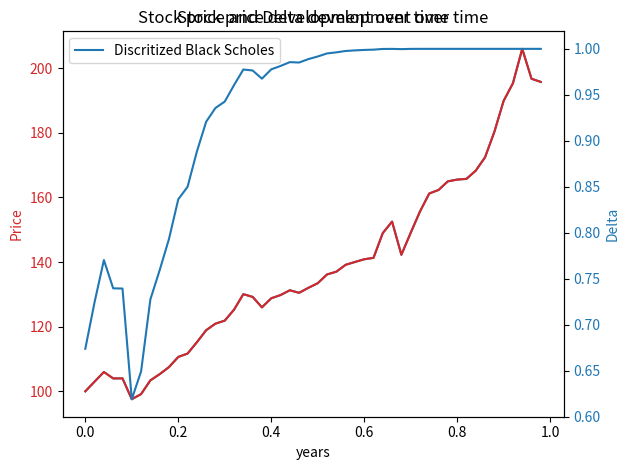

Reproduce this figure in Python.
import numpy as np
import matplotlib.pyplot as plt
import scipy.stats as st


class BinTreeOption:
    def __init__(
        self, N, T, S0, sigma, r, K,
        market="EU", option_type="call", array_out=False
    ):
        """
        """

        # Init
        self.N = N
        self.T = T
        self.S0 = S0
        self.sigma = sigma
        self.r = r
        self.K = K
        self.market = market.upper()
        self.option_type = option_type.lower()
        self.array_out = array_out
        assert self.market in [
            "EU", "USA"], "Market not found. Choose EU or USA"
        assert self.option_type in ["call", "put"], "Non-existing option type."

        self.dt = T / N
        self.u = np.exp(sigma * np.sqrt(self.dt))
        self.d = 1 / self.u
        self.p = (np.exp(r * self.dt) - self.d) / (self.u - self.d)
        self.discount = np.exp(-r * self.dt)

        # Create price tree and initialize option tree
        self.price_tree = np.zeros((N + 1, N + 1))
        self.create_price_tree()
        self.option = np.zeros((N + 1, N + 1))

    def create_price_tree(self):
        """
        """
        for i in range(self.N + 1):
            for j in range(i + 1):
                self.price_tree[j, i] = self.S0 * \
                    (self.u ** (i - j)) * (self.d ** j)

    def determine_price(self):
        """
        """

        # Calculate vall option price at t=0 (European)
        if self.market == "EU" and self.option_type == "call":
            self.option[:, self.N] = np.maximum(
                np.zeros(self.N + 1), self.price_tree[:, self.N] - self.K
            )
            self.recursive_eu_option()

        elif self.market == "EU" and self.option_type == "put":
            self.option[:, self.N] = np.maximum(
                np.zeros(self.N + 1), self.K - self.price_tree[:, self.N]
            )
            self.recursive_eu_option()

        elif self.market == "USA" and self.option_type == "call":
            self.option[:, self.N] = np.maximum(
                np.zeros(self.N + 1), self.price_tree[:, self.N] - self.K
            )
            self.recursive_usa_call()

        elif self.market == "USA" and self.option_type == "put":
            self.option[:, self.N] = np.maximum(
                np.zeros(self.N + 1), self.K - self.price_tree[:, self.N])
            self.recursive_usa_put()

        if self.array_out:
            return [self.option[0, 0], self.price_tree, self.option]

        return self.option[0, 0]

    def recursive_eu_option(self):
        """
        """
        for i in np.arange(self.N - 1, -1, -1):
            for j in np.arange(0, i + 1):
                self.option[j, i] = (self.discount * (self.p *
                                                      self.option[j, i + 1] + (1 - self.p) *
                                                      self.option[j + 1, i + 1]))

    def recursive_usa_call(self):
        """
        """
        for i in np.arange(self.N - 1, -1, -1):
            for j in np.arange(0, i + 1):
                self.option[j, i] = max([0, self.price_tree[j, i] - self.K,
                                         self.discount *
                                         (self.p * self.option[j, i + 1] +
                                          (1 - self.p) * self.option[j + 1, i + 1])])

    def recursive_usa_put(self):
        """
        """
        for i in np.arange(self.N - 1, -1, -1):
            for j in np.arange(0, i + 1):
                self.option[j, i] = max([0, self.K - self.price_tree[j, i],
                                         self.discount *
                                         (self.p * self.option[j, i + 1] +
                                          (1 - self.p) * self.option[j + 1, i + 1])])

    def reset_tree(self):
        """
        """
        self.price_tree = np.zeros((N + 1, N + 1))
        self.option = np.zeros((N + 1, N + 1))


class BlackScholes:
    def __init__(self, T, S0, K, r, sigma, steps=1):
        self.T = T
        self.S0 = S0
        self.K = K
        self.r = r
        self.sigma = sigma
        self.steps = steps
        self.dt = T / steps
        self.price = S0
        self.price_path = np.zeros(steps)

    def call_price(self):
        """
        """
        d1 = (np.log(self.S0 / self.K) + (self.r + 0.5 * self.sigma ** 2)
              * self.T) / (self.sigma * np.sqrt(self.T))
        d2 = d1 - self.sigma * np.sqrt(self.T)

        call = (self.S0 * st.norm.cdf(d1, 0.0, 1.0) - self.K *
                np.exp(-self.r * self.T) * st.norm.cdf(d2, 0.0, 1.0))

        return call

    def put_price(self):
        """
        """
        d1 = (np.log(self.S0 / self.K) + (self.r + 0.5 * self.sigma ** 2)
              * self.T) / (self.sigma * np.sqrt(self.T))
        d2 = d1 - self.sigma * np.sqrt(self.T)

        put = ((self.K * np.exp(-self.r * self.T)
                * st.norm.cdf(-d2, 0.0, 1.0)) - self.S0 *
               st.norm.cdf(-d1, 0.0, 1.0))

        return put

    def create_price_path(self):
        """
        """
        for i in range(self.steps):
            self.price_path[i] = self.price
            dS = self.r * self.price * self.dt + self.sigma * \
                self.price * np.random.normal(0, 1) * np.sqrt(self.dt)

            self.price += dS

    def plot_price_path(self, hedge_setting='Call'):
        #
        # fig = plt.figure()
        # x = [i / self.steps for i in range(self.steps)]
        # plt.plot(x, self.price_path, label="Discritized Blach Scholes")
        # plt.plot(x, [B.hedge(t, i) for i, t in zip(B.price_path, x)], label)
        # plt.xlabel("years")
        # plt.ylabel("Price")
        # plt.title("Stock price development over time")
        # plt.legend()
        # plt.show()
        fig, ax1 = plt.subplots()
        x = [i / self.steps for i in range(self.steps)]
        plt.plot(x, self.price_path, label="Discritized Black Scholes")
        plt.xlabel("years")
        plt.ylabel("Price")
        plt.title("Stock price development over time")
        plt.legend()

        color = 'tab:red'
        ax1.set_xlabel('years')
        ax1.set_ylabel('Price', color=color)
        ax1.plot(x, self.price_path, color=color, label="Discritized Blach Scholes")
        ax1.tick_params(axis='y', labelcolor=color)

        ax2 = ax1.twinx()  # instantiate a second axes that shares the same x-axis

        color = 'tab:blue'
        ax2.set_ylabel('Delta', color=color)  # we already handled the x-label with ax1
        ax2.plot(x, [self.hedge(t, s, hedge_setting) for t, s in zip(x, self.price_path)],
                 color=color, label='Hedge delta')
        ax2.tick_params(axis='y', labelcolor=color)

        plt.title("Stock price and Delta development over time")
        fig.tight_layout()  # otherwise the right y-label is slightly clipped
        plt.show()

    def hedge(self, t, S, hedge_setting='Call'):

        if hedge_setting == 'Call':
            d1 = (np.log(S / self.K) + (self.r + 0.5 * self.sigma ** 2)
                  * (self.T - t)) / (self.sigma * np.sqrt(self.T - t))
            return st.norm.cdf(d1, 0.0, 1.0)

        elif hedge_setting == 'Put':
            d1 = (np.log(S / self.K) + (self.r + 0.5 * self.sigma ** 2)
                  * (self.T - t)) / (self.sigma * np.sqrt(self.T - t))
            return st.norm.cdf(-d1, 0.0, 1.0)


if __name__ == "__main__":

    tree1 = BinTreeOption(5, 5 / 12, 50, 0.4, 0.1, 50,
                          market="USA", option_type="put", array_out=False)
    tree2 = BinTreeOption(5, 5 / 12, 50, 0.4, 0.1, 50,
                          market="EU", option_type="put", array_out=False)

    tree3 = BinTreeOption(50, 1, 100, 0.2, 0.06, 99,
                          market="USA", option_type="call", array_out=False)

    tree4 = BinTreeOption(50, 1, 100, 0.2, 0.06, 99,
                          market="EU", option_type="call", array_out=False)

    tree5 = BinTreeOption(50, 1, 100, 0.2, 0.06, 99,
                          market="USA", option_type="put", array_out=False)

    tree6 = BinTreeOption(50, 1, 100, 0.2, 0.06, 99,
                          market="EU", option_type="put", array_out=False)

    trees = [tree1, tree2, tree3, tree4, tree5, tree6]
    for i, tree in enumerate(trees):
        print(f"Price of Tree {i + 1} is", tree.determine_price())
        print("===============================================")

    bs_eu = BlackScholes(1, 100, 99, 0.06, 0.2, steps=50)
    bs_eu.create_price_path()
    bs_eu.plot_price_path()
